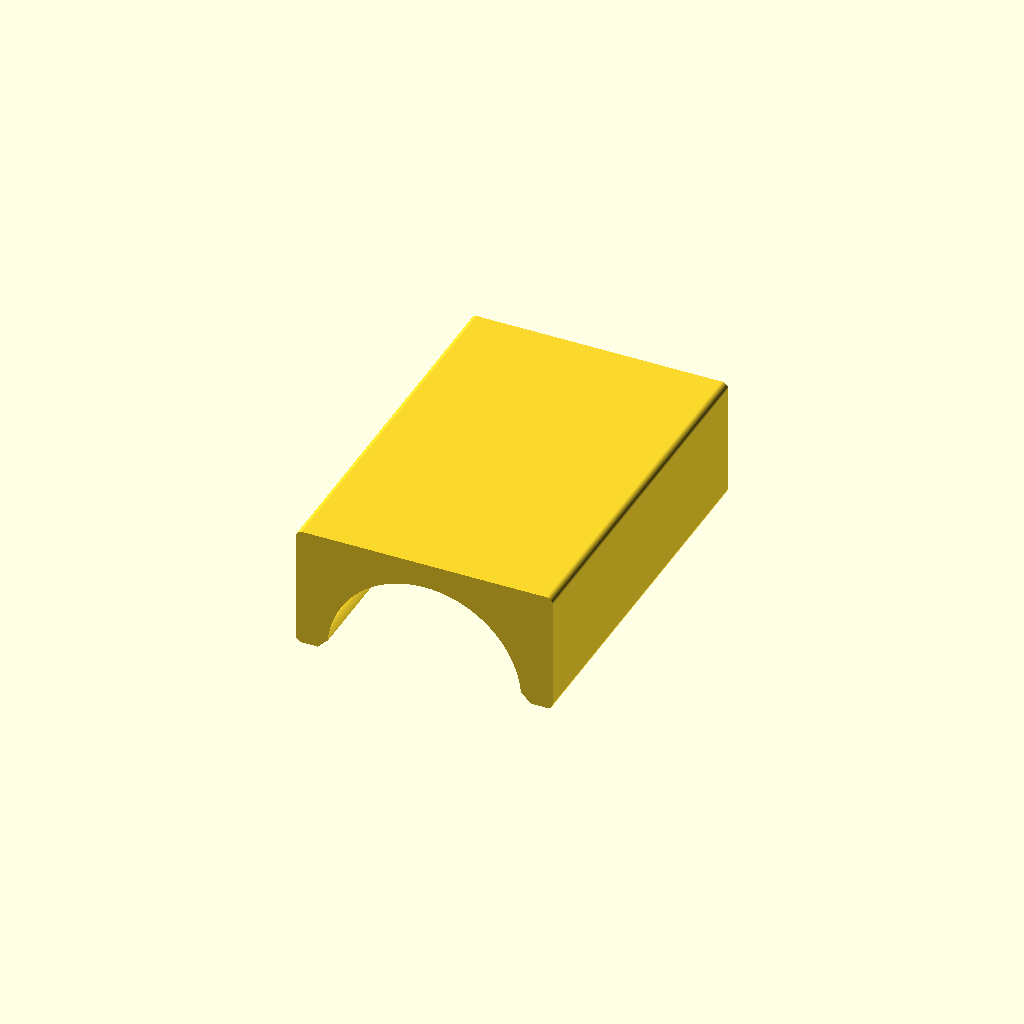
Cell 1 — every parameter at its default value.
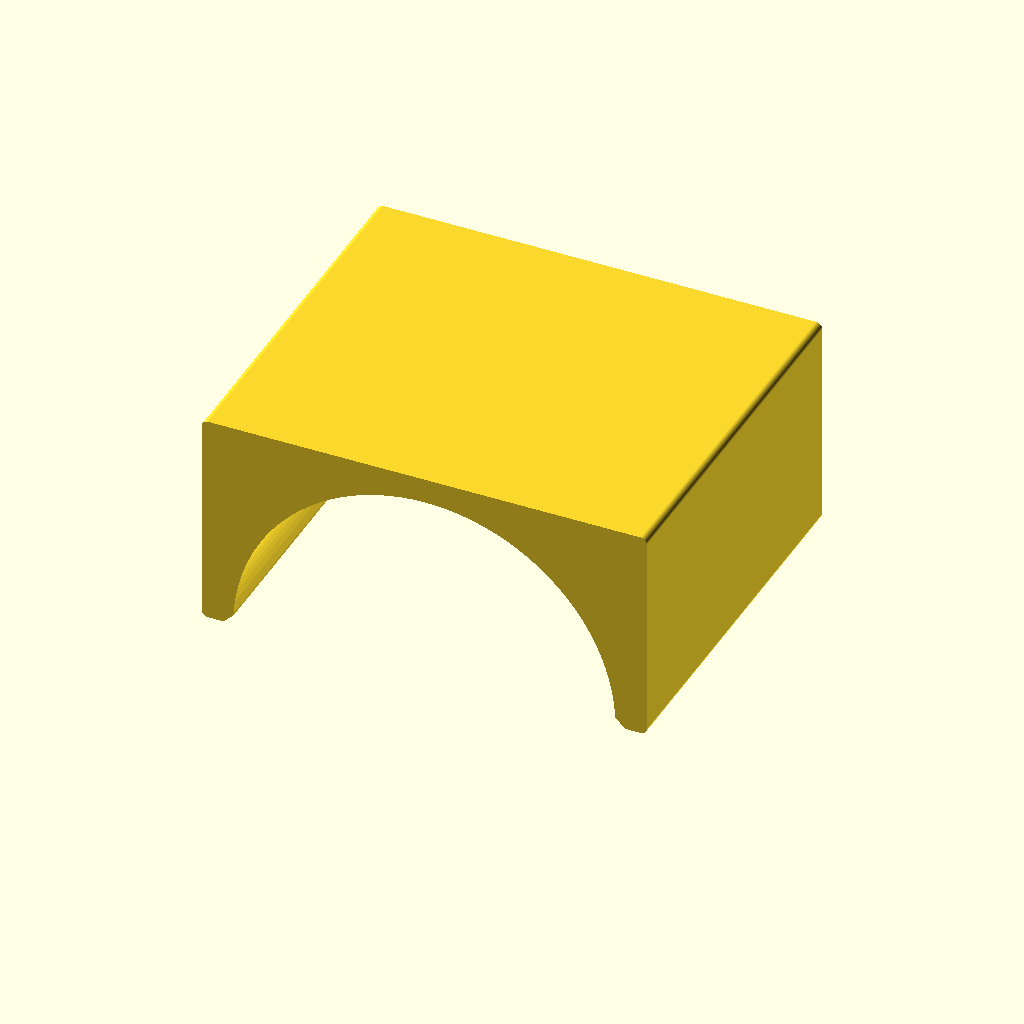
Cell 2: diametro_braco = 60 (everything else at default).
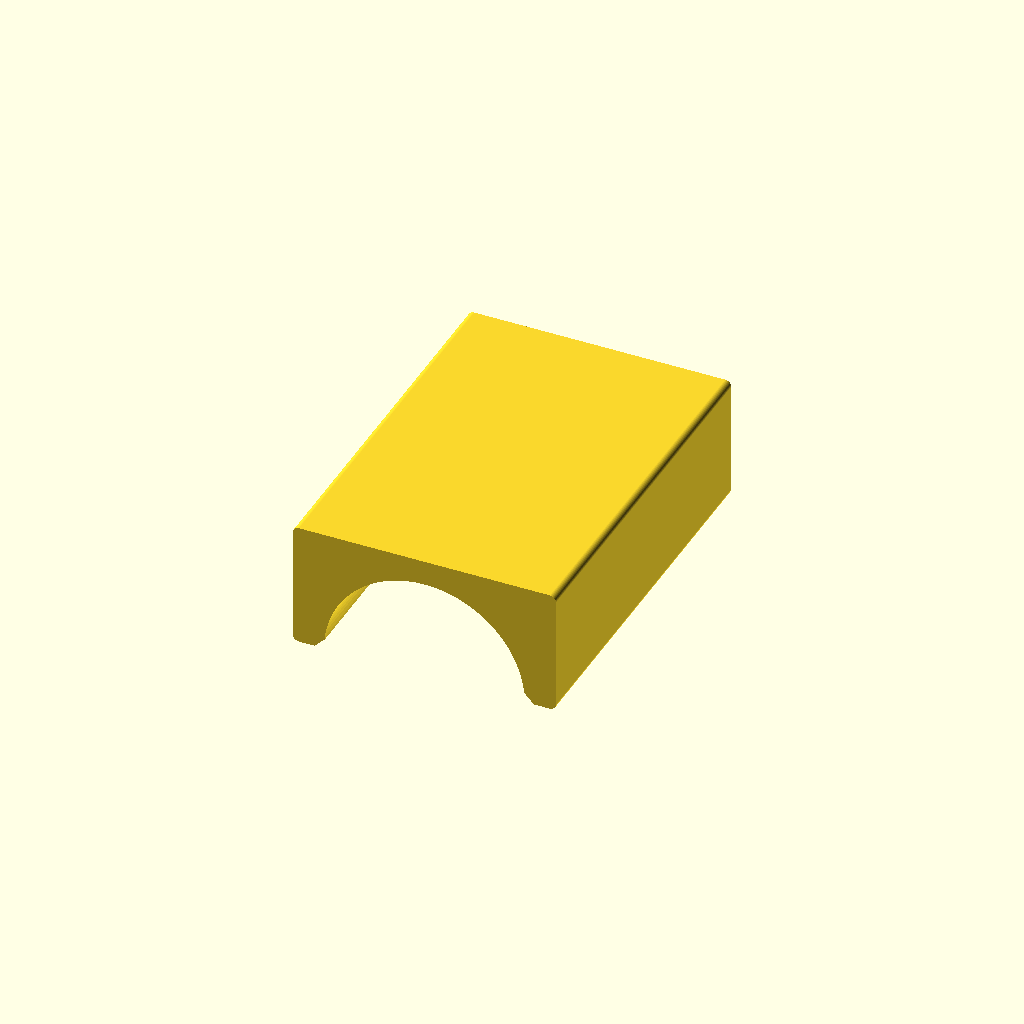
Cell 3 — folga set to 2, the other parameters unchanged.
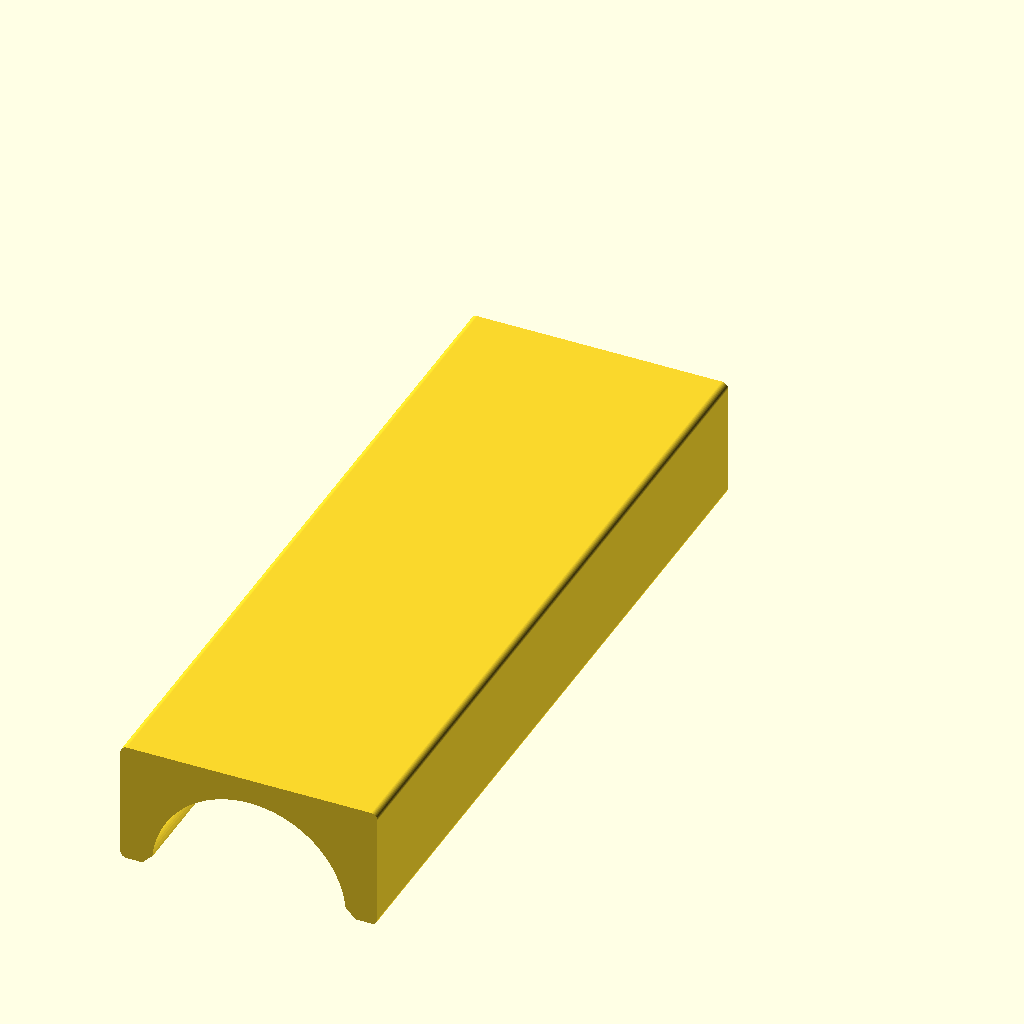
Cell 4 — comprimento set to 120, the other parameters unchanged.
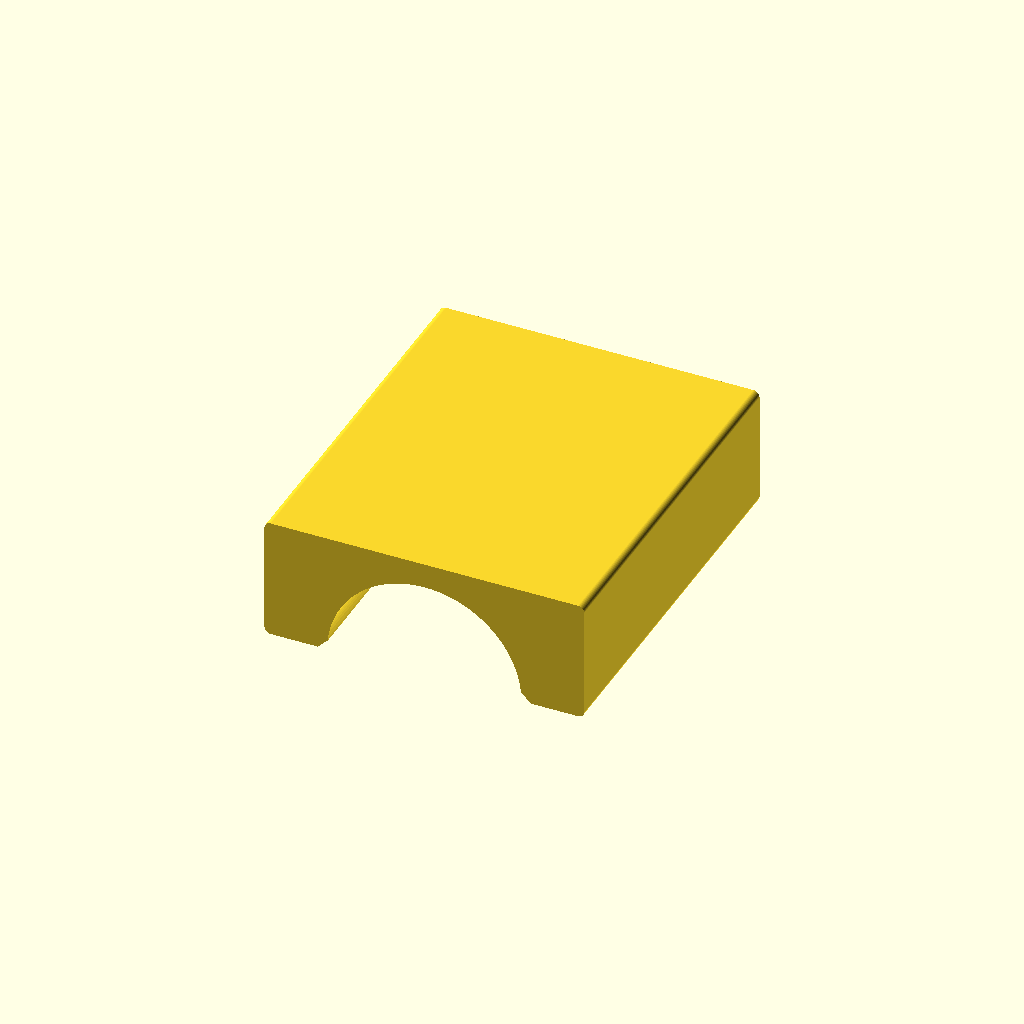
Cell 5: the same model with parede = 10.
One fixed orthographic camera (rotation 55°, 0°, 25°; colour scheme Cornfield) for every cell.
OpenSCAD source file berco-teclado-casio-ct-s300/berco_teclado.scad:
// Berço para Casio CT-S300 em suporte X
// Cola-se a face plana (topo) no fundo do teclado com fita dupla face;
// o canal de baixo encaixa sobre o braço do suporte e impede o teclado de escorregar.
// Abra no OpenSCAD (ou no Customizer do MakerWorld/Thingiverse), ajuste e exporte STL.

/* [Braço do suporte — MEÇA o seu, incluindo a espuma/borracha] */
formato = "redondo"; // [redondo, quadrado]
diametro_braco = 30;   // mm (largura do tubo, se quadrado)
folga = 1.0;           // mm, folga total no canal

/* [Peça] */
comprimento = 60;      // mm, ao longo do braço
parede = 5;            // mm, paredes laterais
espessura_topo = 4;    // mm, acima do canal (face colada)
profundidade = 0.5;    // fração do braço que entra no canal (0.3–0.6)
chanfro_entrada = 1.5; // mm

$fn = 96;
r  = diametro_braco/2 + folga/2;
W  = 2*r + 2*parede;
hc = profundidade * 2*r;
H  = hc + espessura_topo;

module perfil() {
    difference() {
        offset(r=1) offset(delta=-1) translate([-W/2, 0]) square([W, H]);
        if (formato == "redondo") {
            translate([0, hc - r]) circle(r);
        } else {
            translate([-r, -1]) square([2*r, hc + 1]);
        }
        // chanfro na entrada do canal
        polygon([[-r - chanfro_entrada, -0.01], [-r, chanfro_entrada],
                 [ r, chanfro_entrada], [ r + chanfro_entrada, -0.01]]);
    }
}

// Impressão: no fatiador, deite a peça com a face colada (topo plano) na mesa.
rotate([90, 0, 0]) linear_extrude(comprimento) perfil();
Customizer parameters (derived from the source; name, type, default, range or options):
formato: string, default "redondo", options "redondo", "quadrado"
diametro_braco: number, default 30
folga: number, default 1
comprimento: number, default 60
parede: number, default 5
espessura_topo: number, default 4
profundidade: number, default 0.5
chanfro_entrada: number, default 1.5
